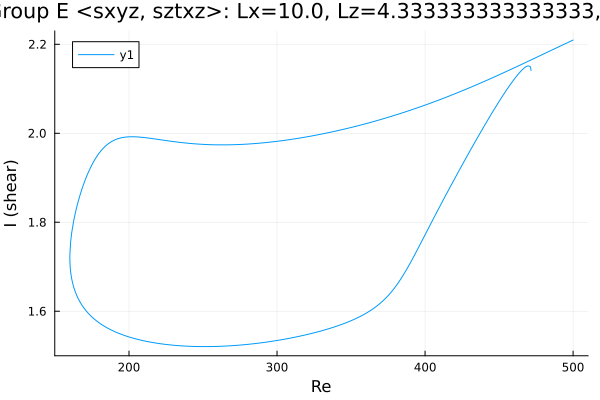

The data file committed next to this chart (first rows):
Re, shear
471.5, 2.141
471.5, 2.141
471.5, 2.141
471.5, 2.141
471.5, 2.141
471.5, 2.141
471.5, 2.141
471.5, 2.142
471.5, 2.142
471.5, 2.144
471.3, 2.148
470.9, 2.15
469.6, 2.152
468.2, 2.15
466.7, 2.146
465.3, 2.142
463.9, 2.137
462.5, 2.131
461.1, 2.125
459.7, 2.119
458.3, 2.113
456.8, 2.106
455.4, 2.099
454, 2.092
452.6, 2.085
451.2, 2.078
449.8, 2.07
448.4, 2.063
446.9, 2.055
445.5, 2.047
444.1, 2.04
442.7, 2.032
441.3, 2.024
439.9, 2.016
438.5, 2.008
437, 2
435.6, 1.991
434.2, 1.983
432.8, 1.975
431.4, 1.966
430, 1.958
428.6, 1.95
427.1, 1.941
425.7, 1.933
424.3, 1.924
422.9, 1.916
421.5, 1.907
420.1, 1.898
418.7, 1.89
417.2, 1.881
415.8, 1.872
414.4, 1.863
413, 1.855
411.6, 1.846
410.2, 1.837
408.8, 1.828
407.3, 1.819
405.9, 1.81
404.5, 1.801
403.1, 1.792
... 482 more rows
